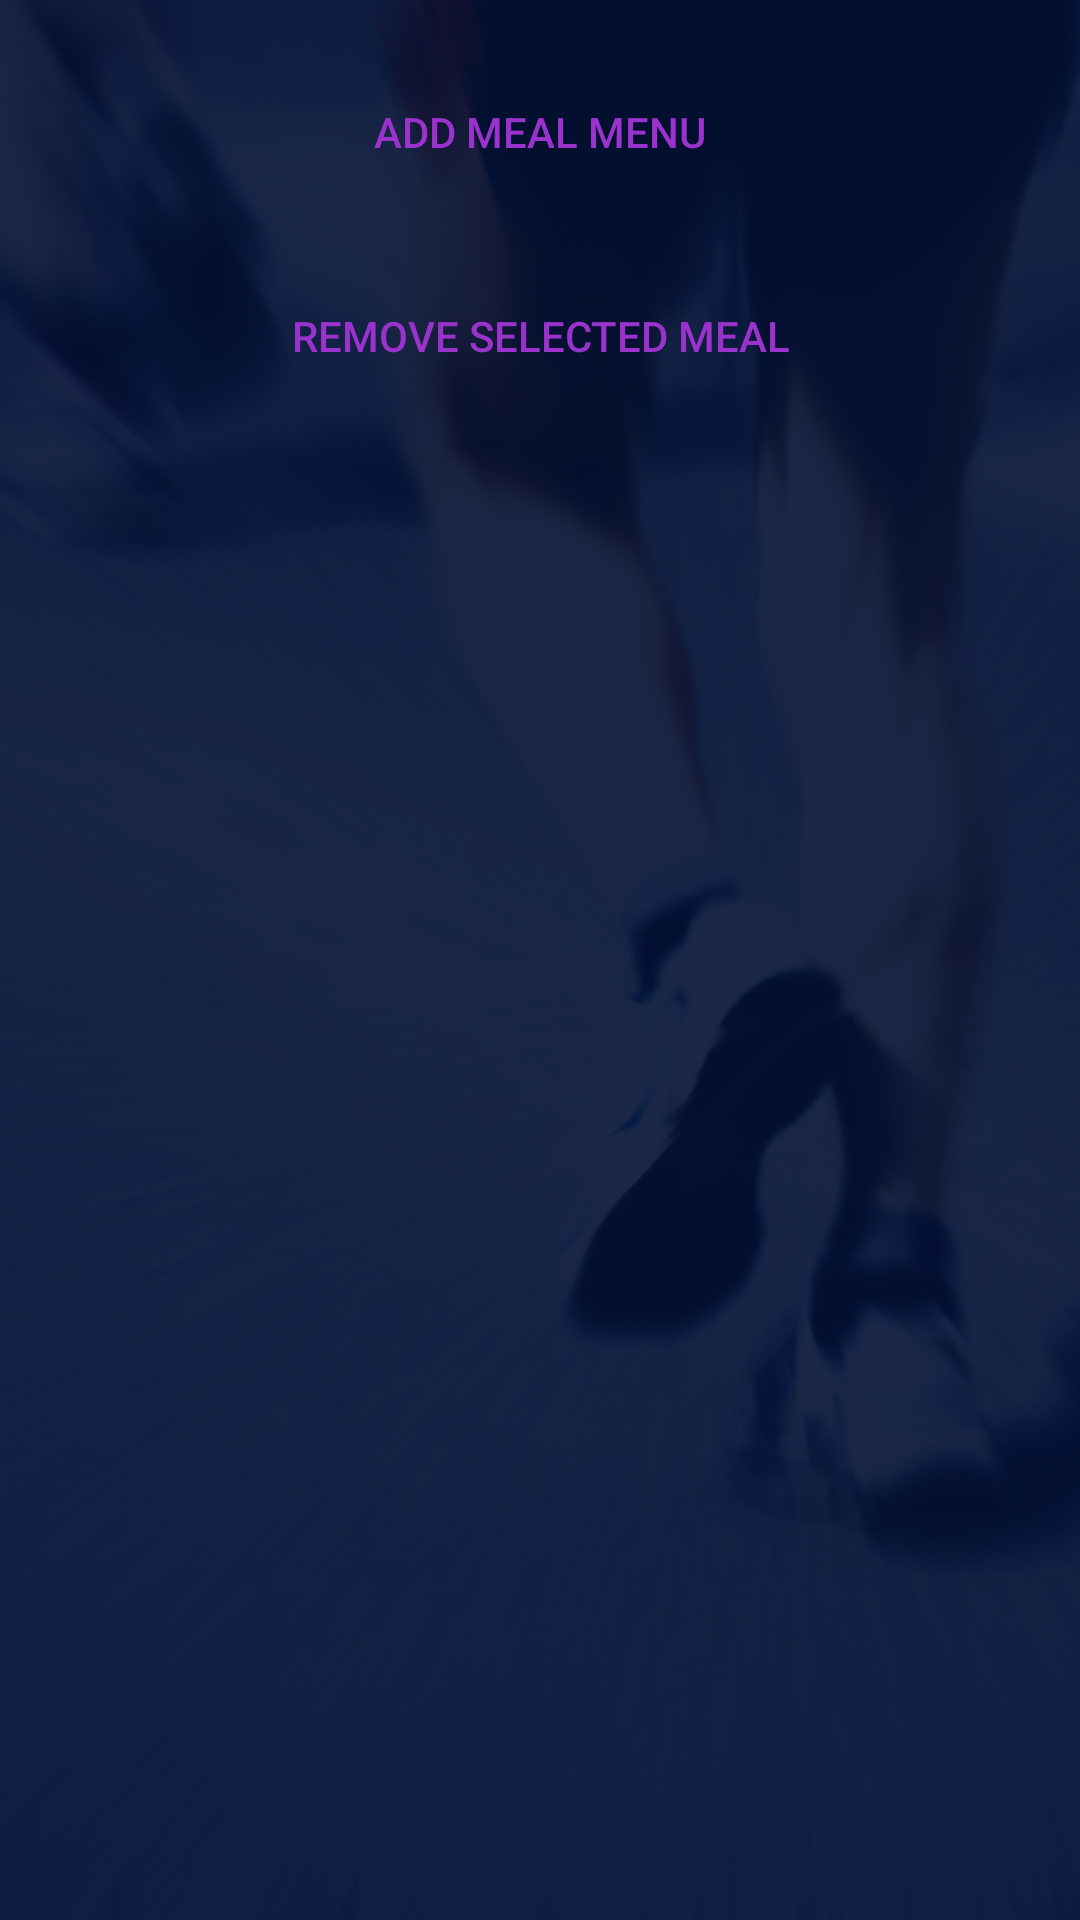

Here is an Android app screen rendered from its layout file. Give the layout XML and the strings, colors and styles it references.
<!-- AndroidManifest.xml: application theme AppTheme -->
<!-- res/layout/activity_meal_menu_layout.xml -->
<?xml version="1.0" encoding="utf-8"?>
<RelativeLayout xmlns:android="http://schemas.android.com/apk/res/android"
              xmlns:tools="http://schemas.android.com/tools"
              android:orientation="vertical"
              android:layout_width="match_parent"
              android:layout_height="match_parent"
              android:id="@+id/action_meal_menu_module"
              tools:context=".MealMenuListActivity"
              android:background="@drawable/background"
        >

    <Button
            android:text="Add Meal Menu"
            android:id="@+id/add_meal_menu_button"
            android:layout_marginTop="20sp"
            style="@style/SubmitButtonStyle"/>

    <Button
            android:text="Remove Selected Meal"
            android:id="@+id/remove_meal_button"
            android:layout_below="@+id/add_meal_menu_button"
            style="@style/SubmitButtonStyle"/>

    <ListView
            android:layout_below="@+id/remove_meal_button"
            tools:listitem="@android:layout/simple_list_item_multiple_choice"
            android:id="@android:id/list"
            android:drawSelectorOnTop="false"
            style="@style/ListStyle"
            android:clickable="true" android:choiceMode="multipleChoice"/>

</RelativeLayout>
<!-- resources referenced by this layout -->
<resources>
  <!-- drawable background: png bitmap (drawable-hdpi, 363714 bytes) -->
  <style name="ListStyle">
          <item name="android:layout_width">wrap_content</item>
          <item name="android:layout_height">wrap_content</item>
          <item name="android:dividerHeight">10.0sp</item>
          <item name="android:divider">@drawable/background</item>
          <item name="android:background">@color/lime</item>
          <item name="android:textColor">@color/darkpurple</item>
          <item name="android:layout_marginLeft">20.0sp</item>
          <item name="android:layout_marginRight">20.0sp</item>
      </style>
  <style name="SubmitButtonStyle">
          <item name="android:background">@color/lime</item>
          <item name="android:textColor">@color/darkpurple</item>
          <item name="android:layout_width">fill_parent</item>
          <item name="android:layout_height">wrap_content</item>
          <item name="android:layout_marginBottom">20.0sp</item>
          <item name="android:layout_marginLeft">20.0sp</item>
          <item name="android:layout_marginRight">20.0sp</item>
          <item name="android:layout_gravity">center_horizontal</item>
      </style>
  <style name="AppTheme" parent="Theme.AppCompat.Light.DarkActionBar">
          <item name="android:textColor">@color/white</item>
          <item name="android:textColorPrimary">@color/darkpurple</item>
          <item name="android:background">@color/lime</item>
          <item name="android:popupMenuStyle">@style/ListActivityTheme</item>
      </style>
  <item name="darkpurple" type="color">#FF9933CC</item>
  <style name="ListActivityTheme" parent="@android:style/Theme.Holo">
          <item name="android:logo">@android:color/transparent</item>
          <item name="android:background">@color/lime</item>
          <item name="android:textColor">@color/white</item>
          <item name="android:text">@color/white</item>
          <item name="android:textColorPrimary">@color/white</item>
          <item name="android:homeAsUpIndicator">@drawable/abc_ic_ab_back_mtrl_am_alpha</item>
      </style>
  <!-- not gathered from this repository: default colours our renderer supplied (Android Studio template values) -->
  <color name="white">#FFFFFFFF</color>
</resources>
